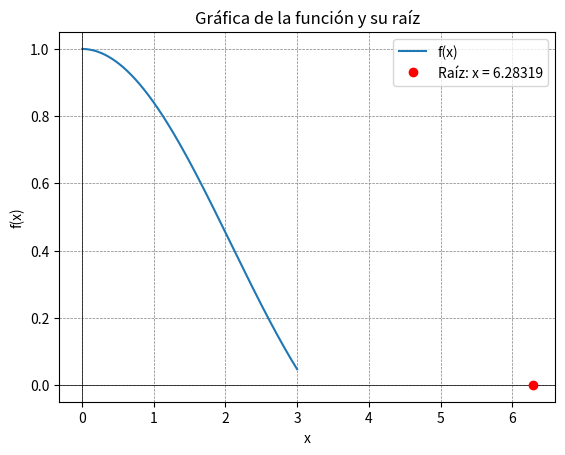

Write Python code to recreate this figure.
import numpy as np
import matplotlib.pyplot as plt
from tabulate import tabulate

def derivative(f, x, dx=1e-6):
    """Aproximación de la derivada usando diferencias centrales"""
    return (f(x + dx) - f(x - dx)) / (2.0 * dx)

def newton_raphson(f, valor_inicial, iteraciones=100, tolerancia=1e-6, precision=10):
    x = valor_inicial
    results = []   
    
    for i in range(iteraciones):
        fx = round(f(x), precision)
        dfx = round(derivative(f, x,), precision)
        
        if dfx == 0:
            raise ValueError("La derivada es cero. El método no puede continuar.")
            
        x_new = round(x - fx / dfx, precision)
        error_abs = abs(x_new - x)
        
        results.append([i, x, fx, dfx, x_new, round(error_abs, precision)])
        
        if error_abs < tolerancia:
            # Se invoca la impresión una sola vez al confirmar la convergencia
            print(tabulate(results, headers=["Iteración", "x", "f(x)", "f'(x)", "Resultado", "Error"], tablefmt="grid"))
            return x_new
            
        x = x_new
        
    # Se invoca la impresión una sola vez en caso de divergencia o falta de iteraciones
    print(tabulate(results, headers=["Iteración", "x", "f(x)", "f'(x)", "Resultado", "Error"], tablefmt="grid"))
    raise ValueError("El método no convergió o faltan iteraciones.")

def graficar(f, raiz):
    # Graficar la función
    x = np.linspace(0, 3, 400)
    y = f(x)
    plt.plot(x, y, label='f(x)')
    plt.axhline(0, color='black', linewidth=0.5)
    plt.axvline(0, color='black', linewidth=0.5)
    plt.grid(color='gray', linestyle='--', linewidth=0.5)
    
    # Marcar la raíz encontrada
    plt.plot(raiz, f(raiz), 'ro', label=f'Raíz: x = {raiz:.5f}')
    
    # Añadir leyenda y mostrar la gráfica
    plt.legend()
    plt.xlabel('x')
    plt.ylabel('f(x)')
    plt.title('Gráfica de la función y su raíz')
    plt.show()



# Definir la función para la cual quieres encontrar la raíz
def f(x):
    return np.sin(x) / x

# Valor inicial
valor_inicial = .5

# Encontrar la raíz utilizando el método de Newton-Raphson
raiz = newton_raphson(f, valor_inicial)

# Imprimir la raíz encontrada
print(f"La raíz encontrada es: {raiz}")

# Graficar la función y la raíz
graficar(f, raiz)
